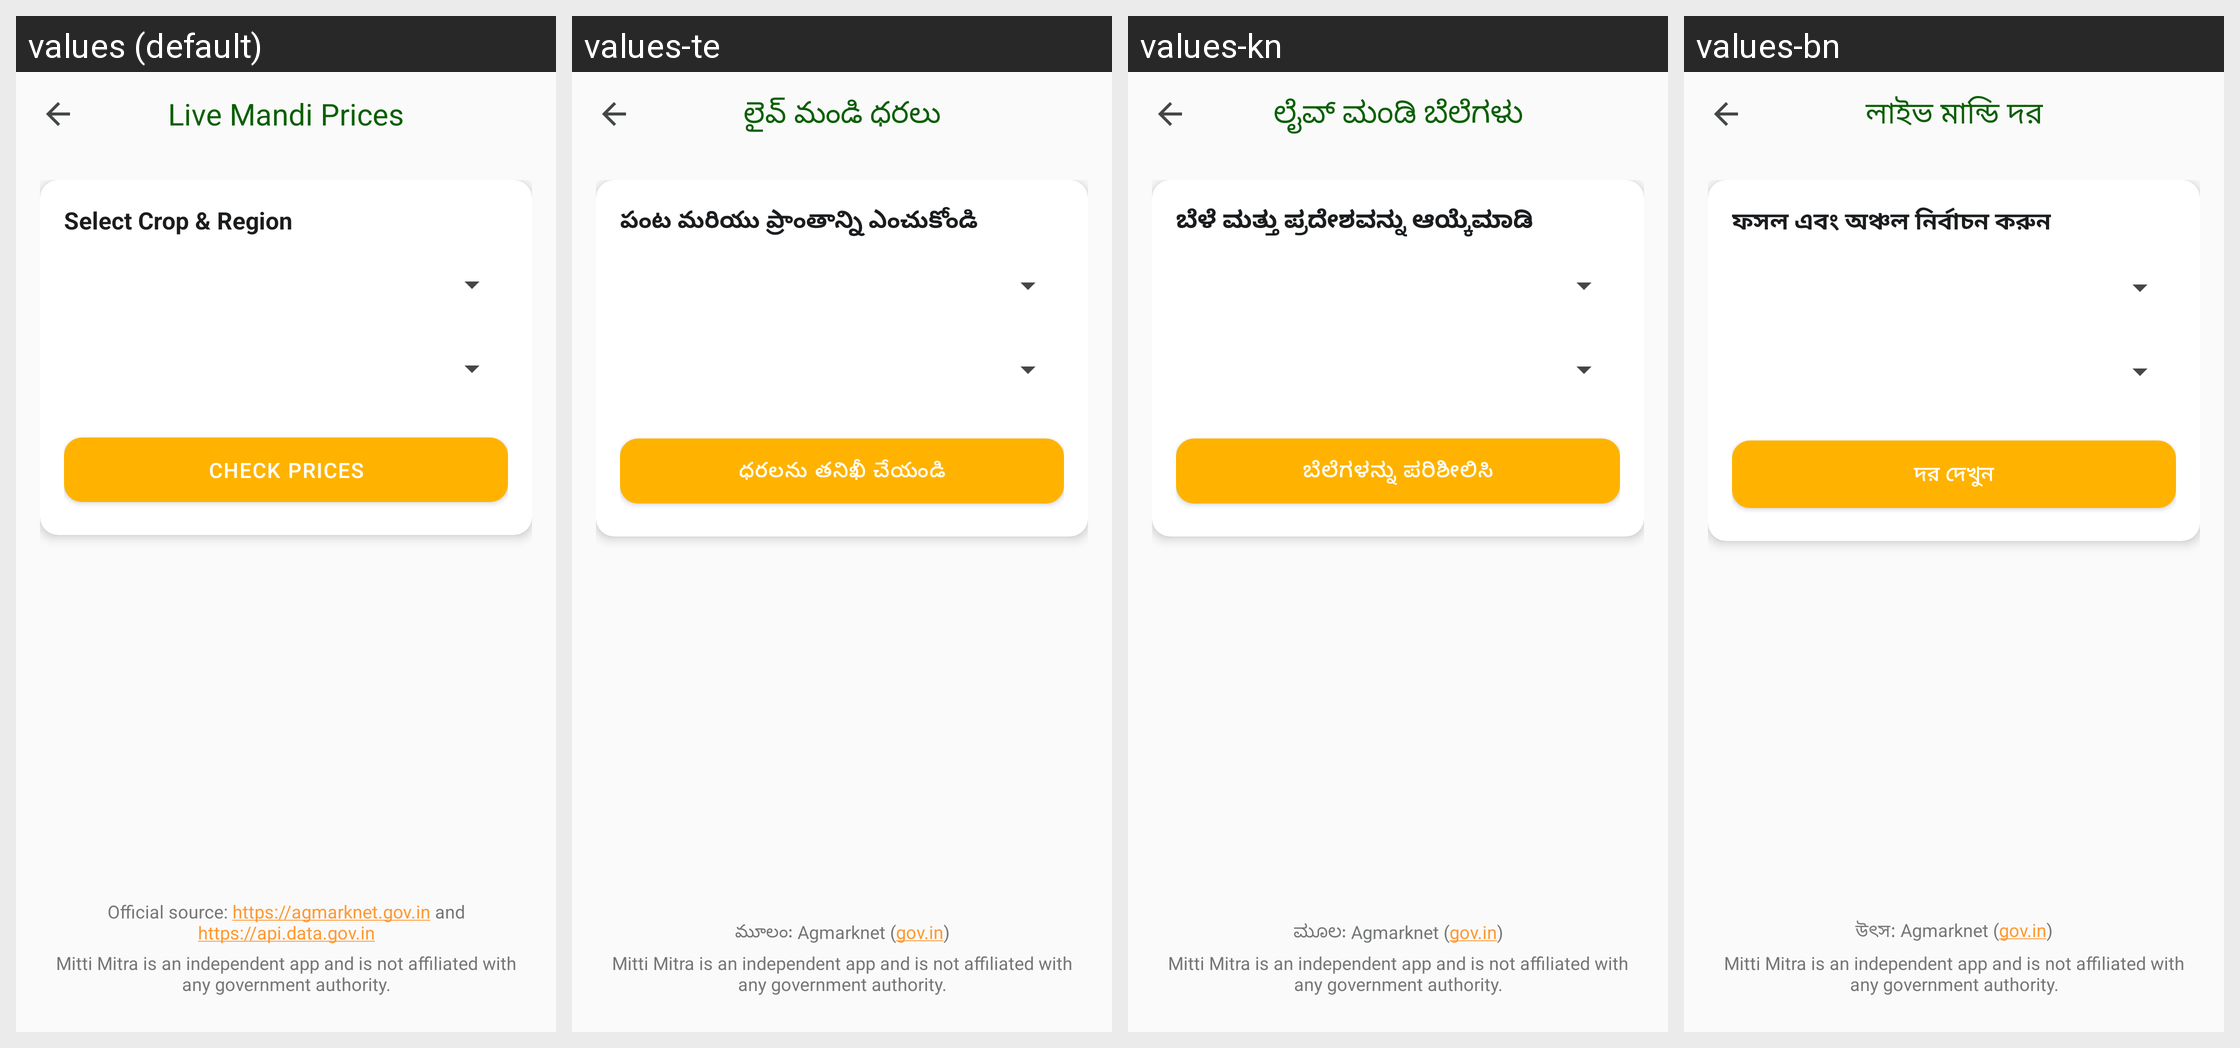

The Android screen above is rendered under several locales of the same app. Produce the string resources it draws, with the default and per-locale values.
Android screen res/layout/activity_mandi.xml rendered under 4 locales, left to right: values (default), values-te, values-kn, values-bn. Device: Nexus 5 (rendered at 1080×1920; each locale shown at half size, 540×960, under a caption strip naming it); theme Theme.MittiMitra.
Other locales in the repository, not shown: values-as, values-brx, values-grt, values-gu, values-hi, values-lus, values-ml, values-mni, values-mr, values-pa, values-ta.
Strings drawn on this screen, with the default value and each locale's value (text and hints the layout hard-codes, and strings that could not be matched under every locale, appear in the picture but are not listed):

mandi_title
  values: Live Mandi Prices
  values-te: లైవ్ మండి ధరలు
  values-kn: ಲೈವ್ ಮಂಡಿ ಬೆಲೆಗಳು
  values-bn: লাইভ মান্ডি দর

mandi_select_prompt
  values: Select Crop & Region
  values-te: పంట మరియు ప్రాంతాన్ని ఎంచుకోండి
  values-kn: ಬೆಳೆ ಮತ್ತು ಪ್ರದೇಶವನ್ನು ಆಯ್ಕೆಮಾಡಿ
  values-bn: ফসল এবং অঞ্চল নির্বাচন করুন

mandi_btn_check
  values: Check Prices
  values-te: ధరలను తనిఖీ చేయండి
  values-kn: ಬೆಲೆಗಳನ್ನು ಪರಿಶೀಲಿಸಿ
  values-bn: দর দেখুন

mandi_source
  values: Official source: https://agmarknet.gov.in and https://api.data.gov.in
  values-te: మూలం: Agmarknet (gov.in)
  values-kn: ಮೂಲ: Agmarknet (gov.in)
  values-bn: উৎস: Agmarknet (gov.in)

gov_info_disclaimer
  values: Mitti Mitra is an independent app and is not affiliated with any government authority.
  values-te: Mitti Mitra is an independent app and is not affiliated with any government authority.  [not translated; the default value is used]
  values-kn: Mitti Mitra is an independent app and is not affiliated with any government authority.  [not translated; the default value is used]
  values-bn: Mitti Mitra is an independent app and is not affiliated with any government authority.  [not translated; the default value is used]
